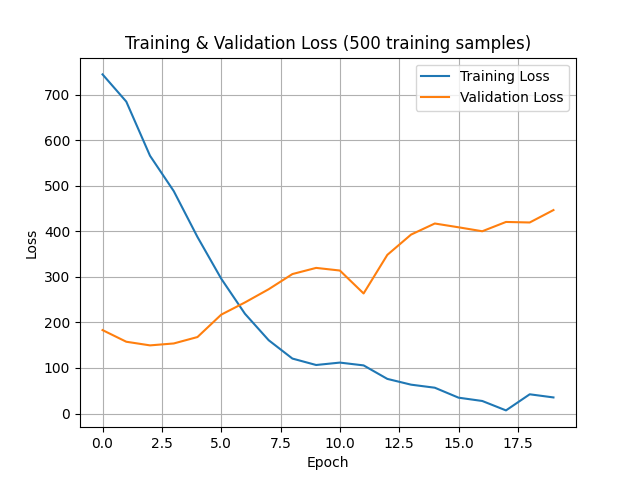

The table this chart was drawn from, first rows:
epoch, training_loss, validation_loss
0, 744.2, 183.1
1, 684.5, 157.6
2, 565.7, 149.6
3, 488.1, 153.8
4, 387.4, 167.9
5, 296, 217
6, 219, 243.8
7, 160.9, 272.8
8, 120.6, 306.1
9, 106.5, 319.6
10, 111.8, 313.8
11, 105.7, 263.5
12, 76.03, 348.2
13, 63.37, 392.7
14, 56.68, 417
15, 34.84, 408.7
16, 27.57, 400
17, 6.896, 420.4
18, 42.24, 419.3
19, 35.34, 446.5
